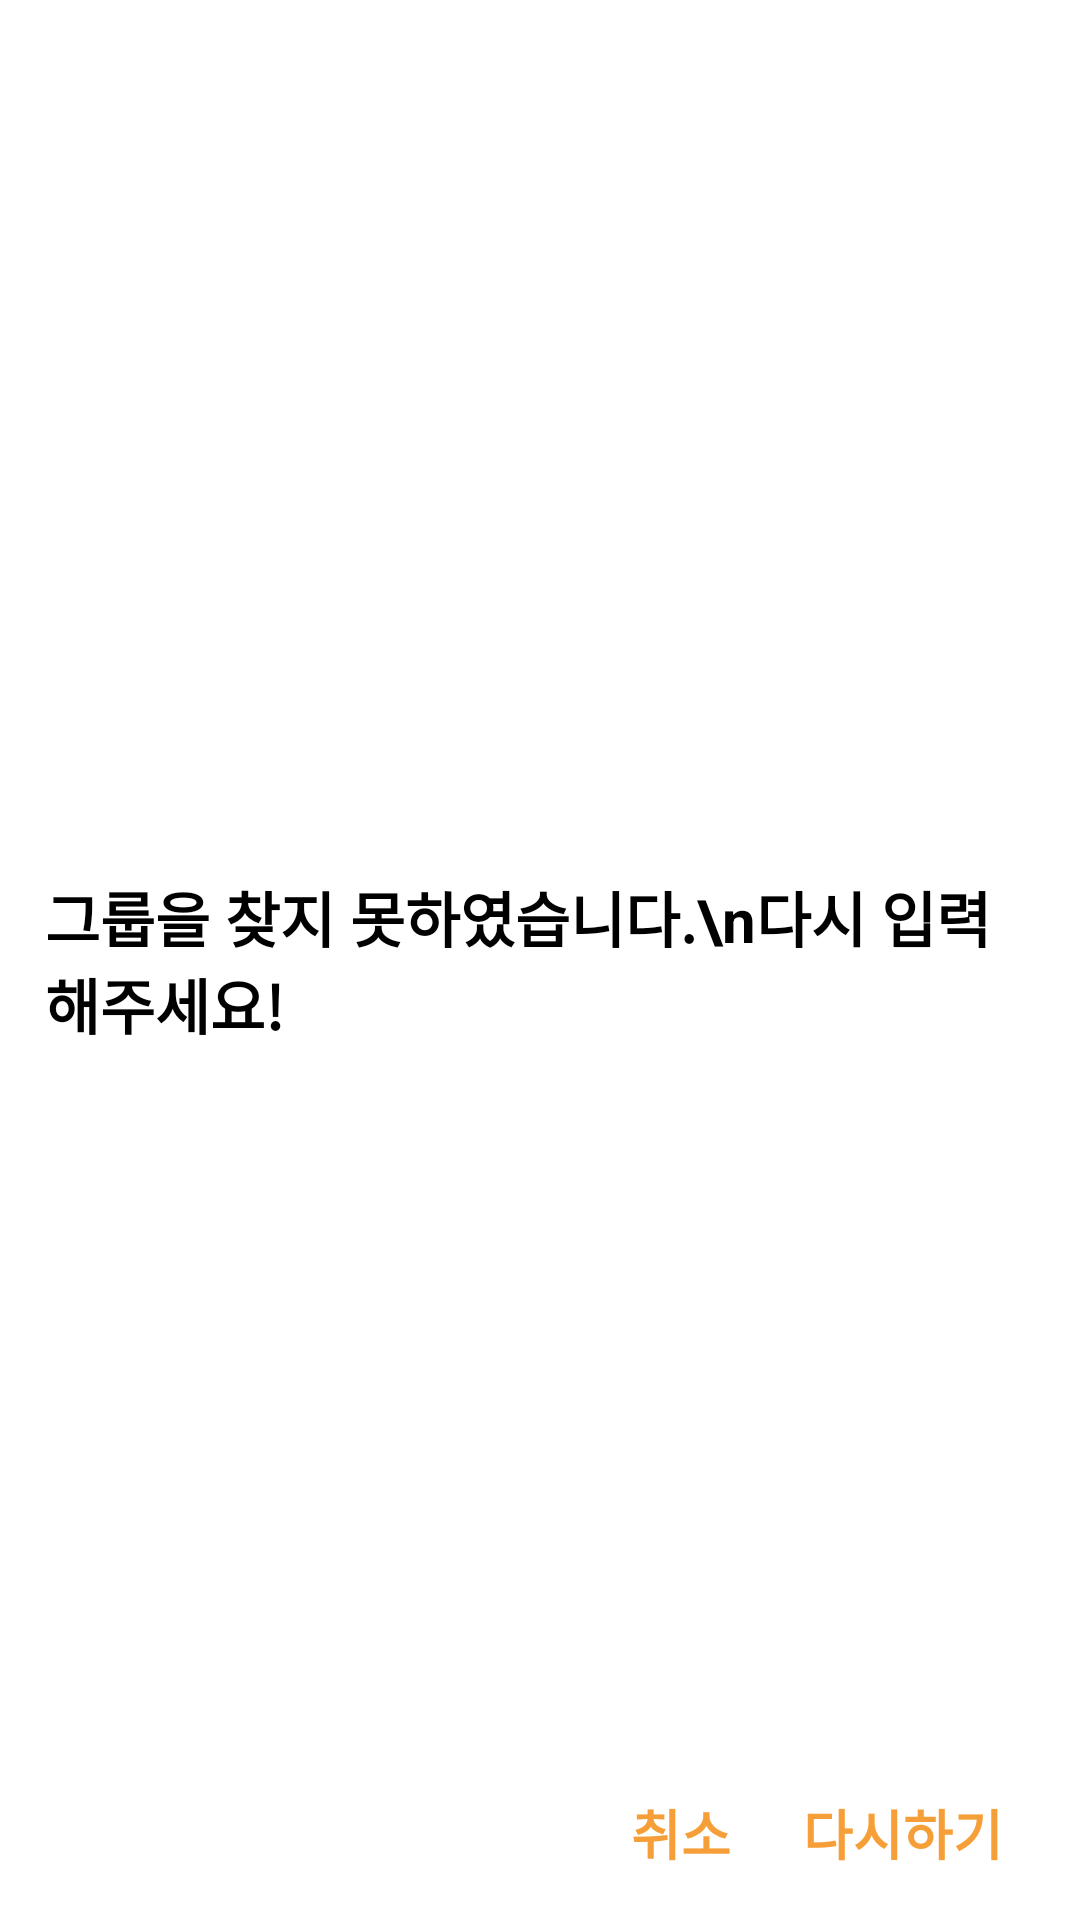

Android layout source for this screen:
<!-- AndroidManifest.xml: application theme Theme.WooManSi -->
<!-- res/layout/dialog_join_group_fail.xml -->
<?xml version="1.0" encoding="utf-8"?>
<RelativeLayout xmlns:android="http://schemas.android.com/apk/res/android"
    android:layout_width="match_parent"
    android:layout_height="250dp"
    android:paddingStart="15dp"
    android:paddingTop="15dp"
    android:paddingEnd="15dp"
    android:paddingBottom="5dp"
    android:background="@drawable/rectangle_round_white"
    android:elevation="10dp">

    <TextView
      android:layout_width="match_parent"
      android:layout_height="wrap_content"
      android:layout_centerInParent="true"
      android:text="그룹을 찾지 못하였습니다.\n다시 입력해주세요!"
      android:textAppearance="@style/black_bold"
      android:textSize="20dp" />

    <RelativeLayout
        android:layout_width="match_parent"
        android:layout_height="wrap_content"
        android:orientation="horizontal"
        android:layout_alignParentBottom="true">

        <androidx.appcompat.widget.AppCompatButton
            android:id="@+id/dialog_joinGroupFail_btn_retry"
            android:layout_width="wrap_content"
            android:layout_height="wrap_content"
            android:layout_alignParentRight="true"
            android:text="다시하기"
            android:textColor="#F69F38"
            android:textStyle="bold"
            android:textSize="18dp"
            android:background="@android:color/transparent"/>


        <androidx.appcompat.widget.AppCompatButton
            android:id="@+id/dialog_joinGroupFail_btn_cancel"
            android:layout_width="60dp"
            android:layout_height="wrap_content"
            android:layout_toLeftOf="@id/dialog_joinGroupFail_btn_retry"
            android:text="취소"
            android:textColor="#F69F38"
            android:textStyle="bold"
            android:textSize="18dp"
            android:background="@android:color/transparent"/>


    </RelativeLayout>


</RelativeLayout>
<!-- resources referenced by this layout -->
<resources>
  <style name="black_bold">
  
          <item name="android:textColor">
              @color/black
          </item>
  
          <item name="android:textStyle">
              bold
          </item>
  
      </style>
  <style name="Theme.WooManSi" parent="Theme.MaterialComponents.Light.NoActionBar">
          
          <item name="colorPrimary">@color/orange500</item>
          <item name="colorPrimaryVariant">@color/orange700</item>
          <item name="colorOnPrimary">@color/white</item>
          
          <item name="colorSecondary">@color/teal_200</item>
          <item name="colorSecondaryVariant">@color/teal_700</item>
          <item name="colorOnSecondary">@color/black</item>
          
          <item name="android:statusBarColor">?attr/colorPrimaryVariant</item>
          
          <item name="windowNoTitle">true</item>
      </style>
  <color name="black">#FF000000</color>
  <color name="orange500">#FFAE34</color>
  <color name="orange700">#F69F38</color>
  <color name="white">#FFFFFFFF</color>
  <color name="teal_200">#FF03DAC5</color>
  <color name="teal_700">#FF018786</color>
</resources>
